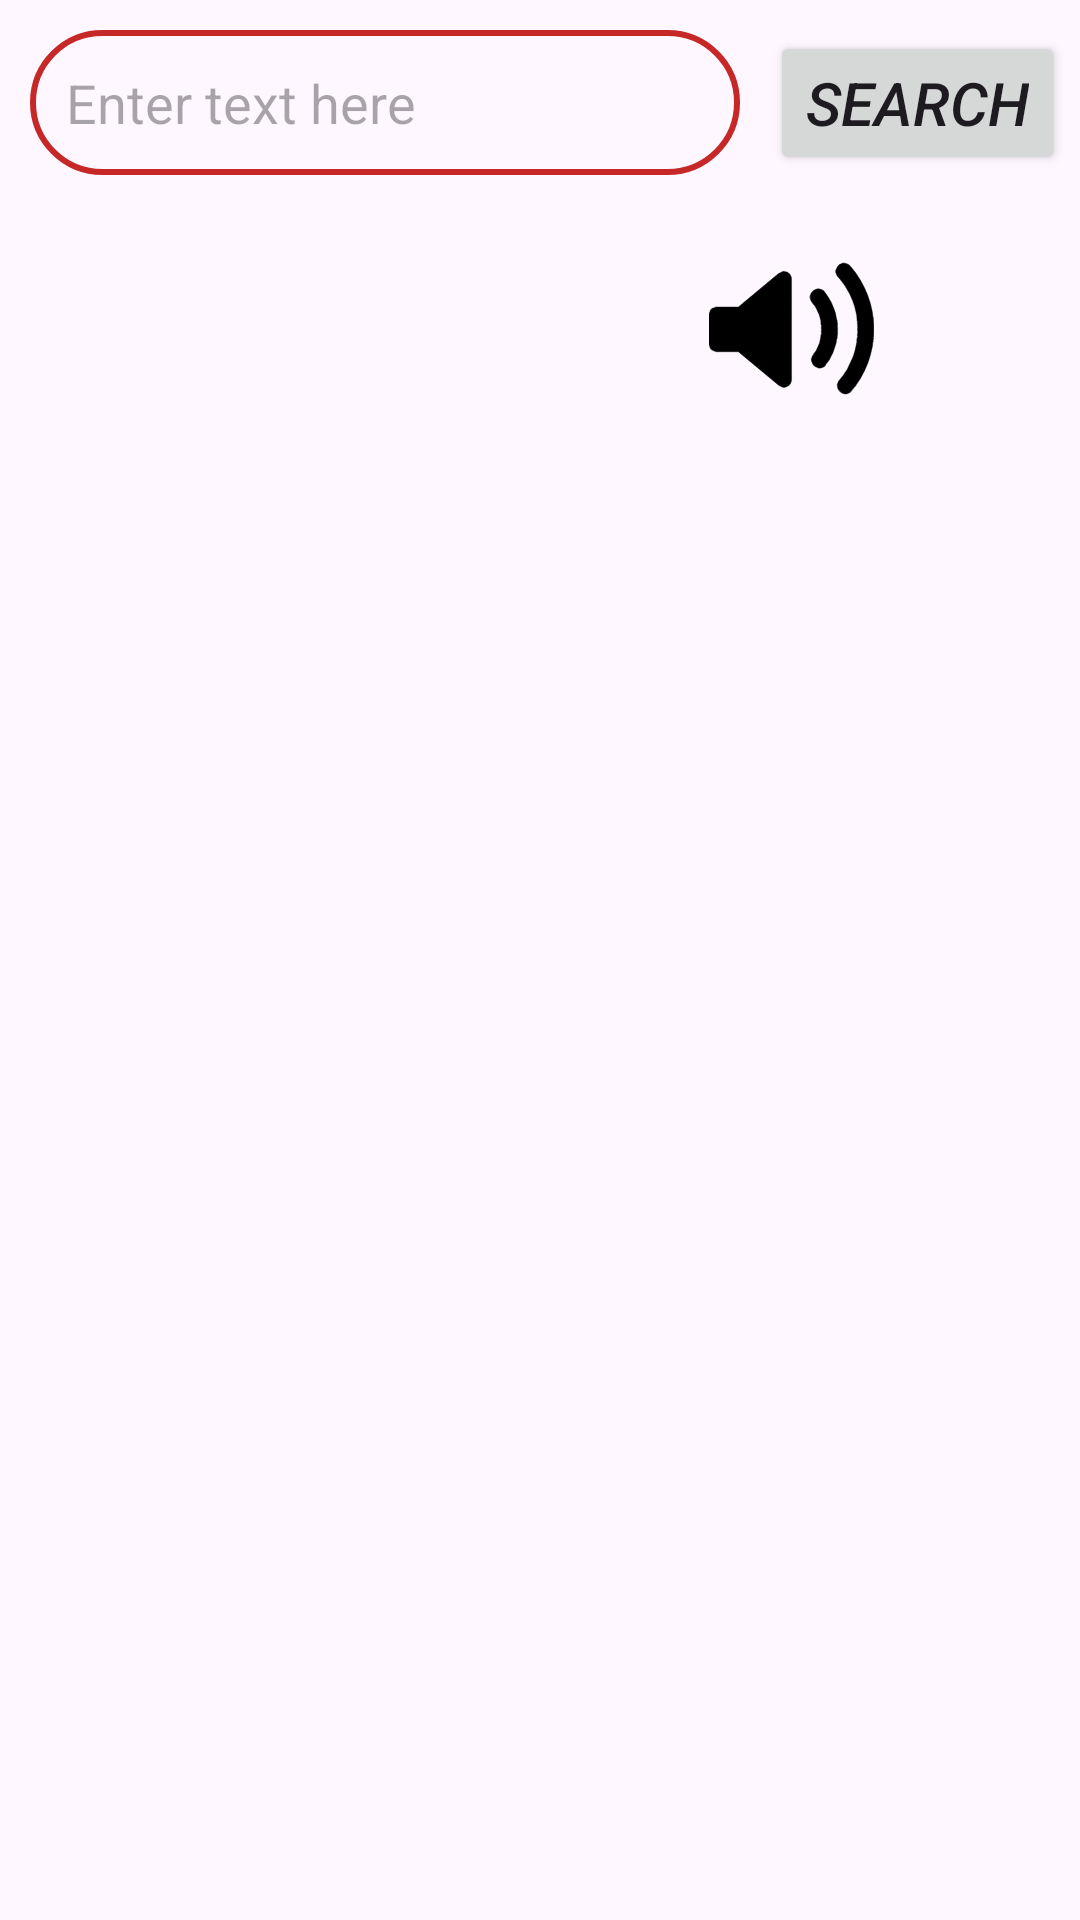

This screen was rendered from an Android layout file. Write that file and the resources it references.
<!-- AndroidManifest.xml: application theme Theme.Project004 -->
<!-- res/layout/activity_main.xml -->
<?xml version="1.0" encoding="utf-8"?>
<androidx.constraintlayout.widget.ConstraintLayout xmlns:android="http://schemas.android.com/apk/res/android"
    xmlns:app="http://schemas.android.com/apk/res-auto"
    xmlns:tools="http://schemas.android.com/tools"
    android:layout_width="match_parent"
    android:layout_height="match_parent"
    tools:context=".MainActivity">

    <EditText
        android:id="@+id/etTxt"
        android:layout_width="0dp"
        android:layout_height="wrap_content"
        android:layout_margin="10dp"
        android:background="@drawable/bg_et"
        android:ems="10"
        android:hint="@string/enter_text_here"
        android:inputType="text"
        android:padding="12dp"
        app:layout_constraintEnd_toStartOf="@+id/searchBtn"
        app:layout_constraintStart_toStartOf="parent"
        app:layout_constraintTop_toTopOf="parent"
        android:autofillHints="" />

    <Button
        android:id="@+id/searchBtn"
        android:layout_width="wrap_content"
        android:layout_height="wrap_content"
        android:layout_margin="5dp"
        android:text="@string/search"
        android:textSize="20sp"
        android:textStyle="italic"
        app:layout_constraintBottom_toBottomOf="@+id/etTxt"
        app:layout_constraintEnd_toEndOf="parent"
        app:layout_constraintTop_toTopOf="@+id/etTxt" />

    <TextView
        android:id="@+id/word"
        android:layout_width="wrap_content"
        android:layout_height="wrap_content"
        android:layout_marginTop="8dp"
        android:padding="8dp"
        android:textAlignment="center"
        android:textColor="#1565C0"
        android:textSize="24sp"
        android:textStyle="bold"
        app:layout_constraintEnd_toEndOf="@+id/etTxt"
        app:layout_constraintHorizontal_bias="0.043"
        app:layout_constraintStart_toStartOf="@+id/etTxt"
        app:layout_constraintTop_toBottomOf="@+id/etTxt"
        tools:text="@string/word" />

    <TextView
        android:id="@+id/phonetic"
        android:layout_width="wrap_content"
        android:layout_height="wrap_content"
        android:padding="8dp"
        android:textColor="#546E7A"
        android:textSize="16sp"
        app:layout_constraintEnd_toEndOf="@+id/word"
        app:layout_constraintHorizontal_bias="0.0"
        app:layout_constraintStart_toStartOf="@+id/word"
        app:layout_constraintTop_toBottomOf="@+id/word"
        tools:text="@string/sound" />

    <ImageView
        android:id="@+id/sound"
        android:layout_width="55dp"
        android:layout_height="55dp"
        android:layout_marginStart="200dp"
        android:layout_marginEnd="68dp"
        app:layout_constraintBottom_toTopOf="@+id/recyclerView"
        app:layout_constraintEnd_toEndOf="parent"
        app:layout_constraintStart_toEndOf="@+id/word"
        app:layout_constraintTop_toBottomOf="@+id/searchBtn"
        app:srcCompat="@drawable/volumeicon"
        android:contentDescription="@string/todo" />

    <androidx.recyclerview.widget.RecyclerView
        android:id="@+id/recyclerView"
        android:layout_width="0dp"
        android:layout_height="0dp"
        android:layout_marginTop="8dp"
        app:layout_constraintBottom_toBottomOf="parent"
        app:layout_constraintEnd_toEndOf="parent"
        app:layout_constraintStart_toStartOf="parent"
        app:layout_constraintTop_toBottomOf="@+id/phonetic" />

    <ProgressBar
        android:id="@+id/progressBar"
        style="?android:attr/progressBarStyle"
        android:layout_width="0dp"
        android:layout_height="0dp"
        android:indeterminateTint="@color/colorPrimary"
        android:visibility="invisible"
        app:layout_constraintBottom_toBottomOf="@+id/searchBtn"
        app:layout_constraintEnd_toEndOf="@+id/searchBtn"
        app:layout_constraintStart_toStartOf="@+id/searchBtn"
        app:layout_constraintTop_toTopOf="@+id/searchBtn" />

</androidx.constraintlayout.widget.ConstraintLayout>
<!-- resources referenced by this layout -->
<resources>
  <color name="colorPrimary">#C62828</color>
  <!-- drawable bg_et (drawable) -->
  <?xml version="1.0" encoding="utf-8"?>
  <shape xmlns:android="http://schemas.android.com/apk/res/android"
      android:shape="rectangle">
  
      <stroke
          android:width="2dp"
          android:color="@color/colorPrimary"/>
      <corners
          android:radius="24dp"/>
  
  
  
  </shape>
  <!-- drawable volumeicon: vector/xml drawable (drawable, 97002 chars, omitted) -->
  <string name="enter_text_here">Enter text here</string>
  <string name="search">search</string>
  <string name="sound">sound</string>
  <string name="todo">TODO</string>
  <string name="word">word</string>
  <style name="Theme.Project004" parent="Base.Theme.Project004" />
  <style name="Base.Theme.Project004" parent="Theme.Material3.DayNight.NoActionBar">
          
           <item name="colorPrimary">@color/colorPrimary</item>
      </style>
</resources>
